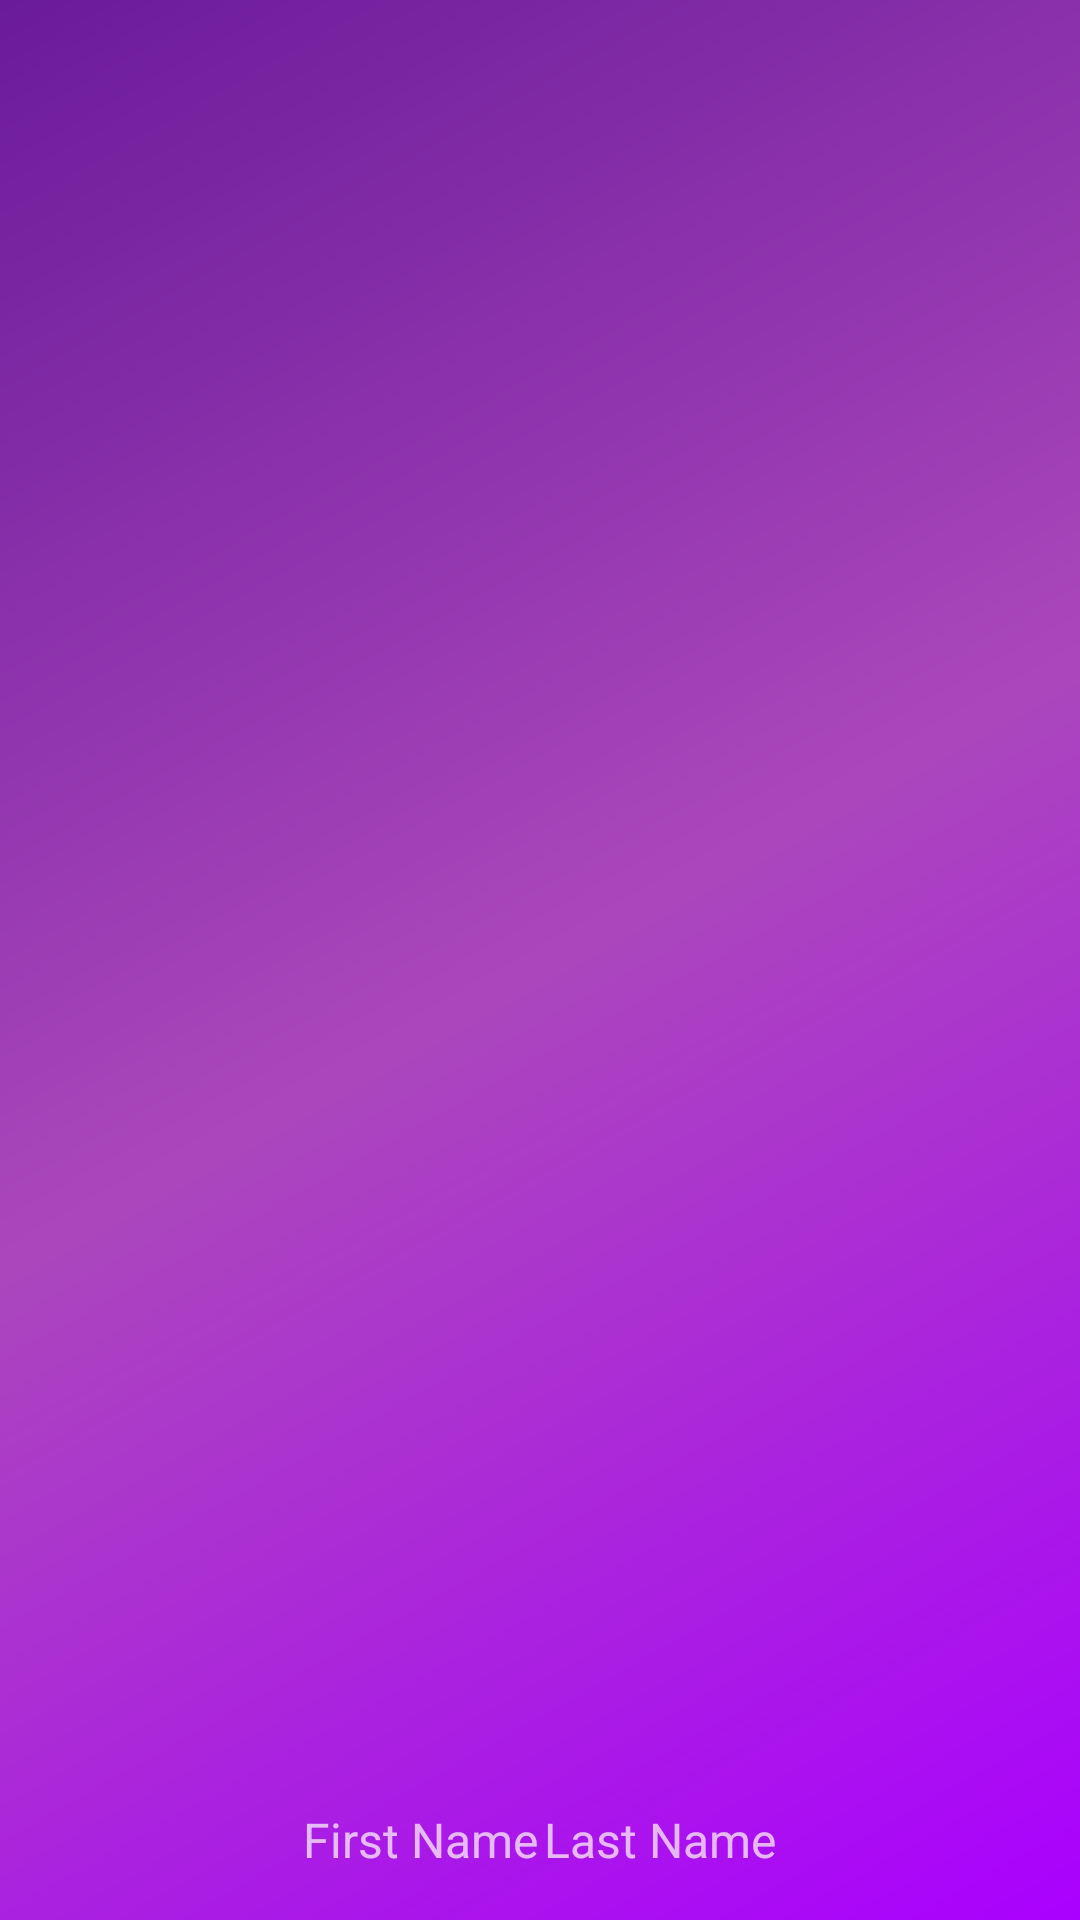

This screen was rendered from an Android layout file. Write that file and the resources it references.
<!-- AndroidManifest.xml: application theme AppTheme -->
<!-- res/layout/nav_header_profile_view.xml -->
<?xml version="1.0" encoding="utf-8"?>

<RelativeLayout xmlns:android="http://schemas.android.com/apk/res/android"
    xmlns:app="http://schemas.android.com/apk/res-auto"
    android:layout_width="match_parent"
    android:layout_height="@dimen/nav_header_height"
    android:background="@drawable/side_nav_bar"
    android:gravity="bottom"
    android:orientation="vertical"
    android:paddingBottom="@dimen/activity_vertical_margin"
    android:paddingLeft="@dimen/activity_horizontal_margin"
    android:paddingRight="@dimen/activity_horizontal_margin"
    android:paddingTop="@dimen/activity_vertical_margin"
    android:theme="@style/ThemeOverlay.AppCompat.Dark">

    <ImageView
        android:id="@+id/image_view"
        android:layout_width="100dp"
        android:layout_height="100dp"
        android:paddingTop="@dimen/nav_header_vertical_spacing"
        app:srcCompat="@android:drawable/sym_def_app_icon"
        android:layout_centerHorizontal="true"

      />

    <LinearLayout
        android:layout_width="wrap_content"
        android:layout_height="wrap_content"
        android:id="@+id/fname_lname"
        android:orientation="horizontal"
        android:layout_below="@+id/image_view"
        android:layout_centerHorizontal="true"

      >

        <TextView
            android:id="@+id/nav_fname"
            android:layout_width="wrap_content"
            android:layout_height="wrap_content"
            android:layout_marginRight="2dp"
            android:text="First Name"
            android:textSize="16sp" />

        <TextView
            android:id="@+id/nav_lname"
            android:layout_width="wrap_content"
            android:layout_height="wrap_content"
            android:text="Last Name"
            android:textSize="16sp" />

    </LinearLayout>



</RelativeLayout>
<!-- resources referenced by this layout -->
<resources>
  <dimen name="activity_horizontal_margin">16dp</dimen>
  <dimen name="activity_vertical_margin">16dp</dimen>
  <dimen name="nav_header_height">160dp</dimen>
  <dimen name="nav_header_vertical_spacing">16dp</dimen>
  <!-- drawable side_nav_bar (drawable) -->
  <shape xmlns:android="http://schemas.android.com/apk/res/android"
      android:shape="rectangle">
      <gradient
          android:angle="135"
          android:centerColor="@color/secondaryPrimary"
          android:endColor="@color/secondaryPrimaryDarker"
          android:startColor="@color/secondaryAccent"
          android:type="linear" />
  </shape>
  <style name="AppTheme" parent="Theme.AppCompat.Light.DarkActionBar">
  
          
          <item name="colorPrimary">@color/colorPrimary</item>
          <item name="colorPrimaryDark">@color/colorPrimaryDark</item>
          <item name="colorAccent">@color/colorAccent</item>
  
      </style>
  <color name="secondaryPrimary">#AB47BC</color>
  <color name="secondaryPrimaryDarker">#6a1b9a</color>
  <color name="secondaryAccent">#AA00FF</color>
  <color name="colorPrimary">#29B6F6</color>
  <color name="colorPrimaryDark">#039BE5</color>
  <color name="colorAccent">#0091EA</color>
</resources>
